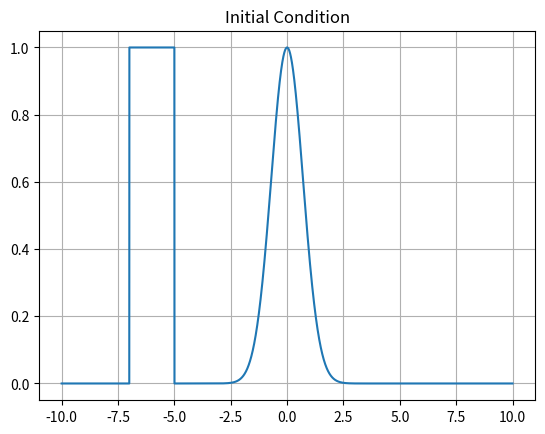
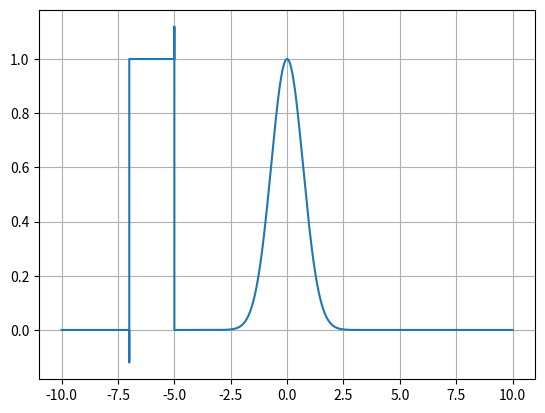
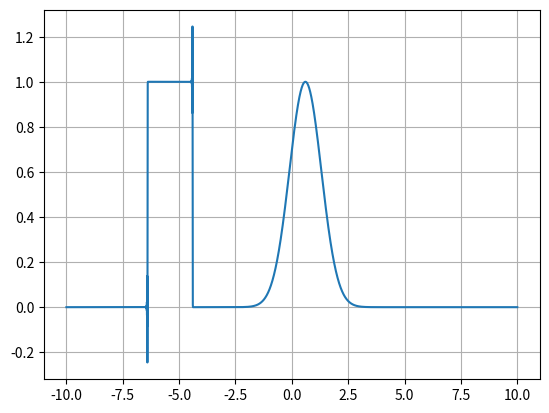
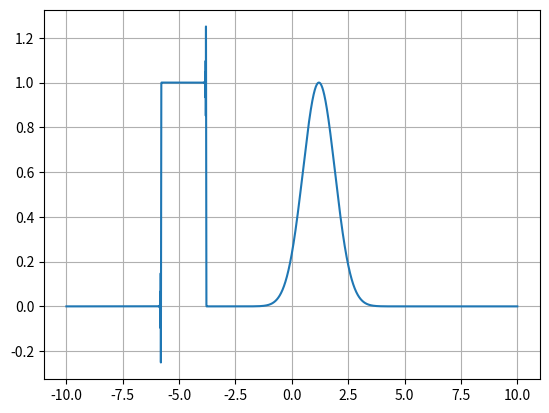
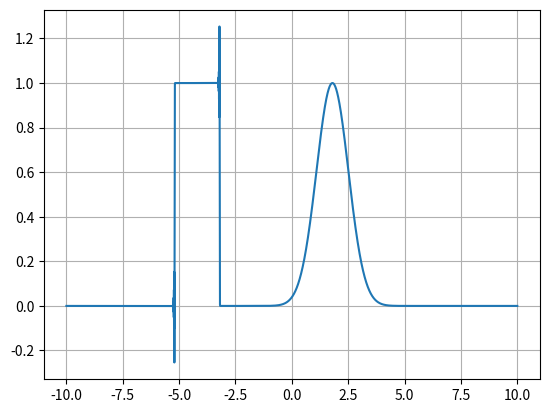
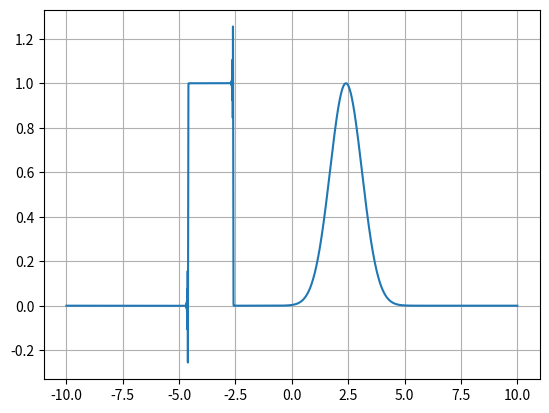
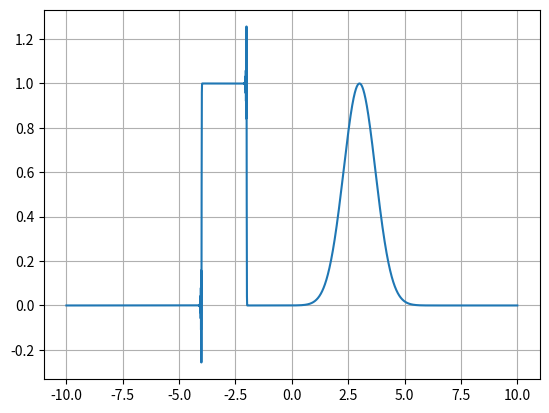
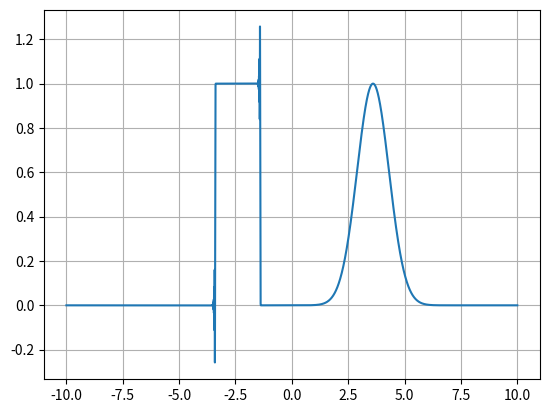
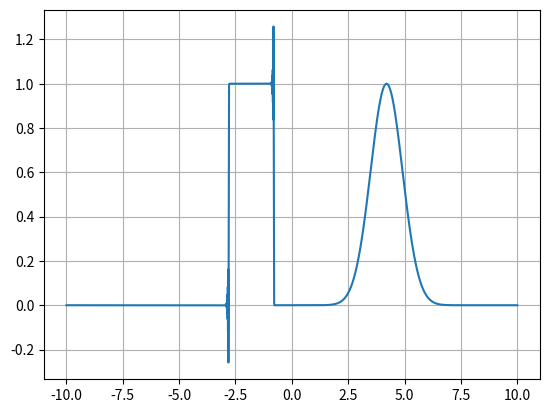
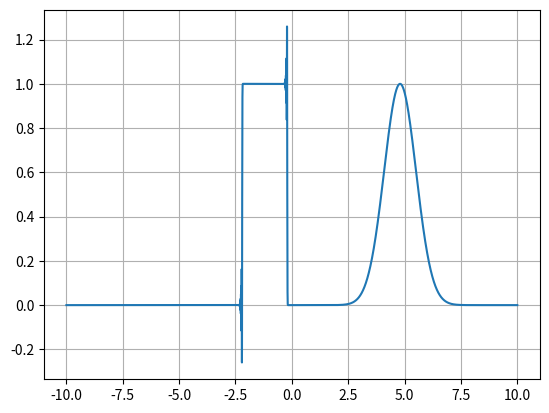
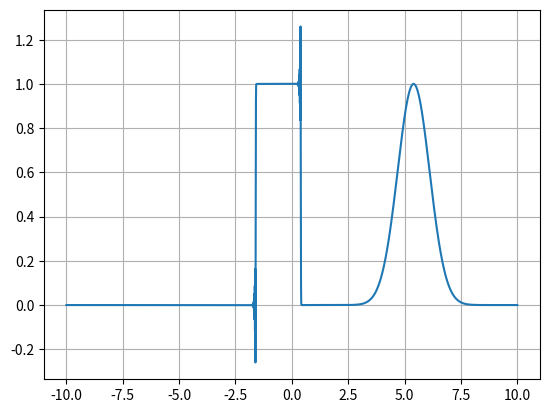

Write the Python code that produced these figures, in order.
#!/usr/bin/env python3
# -*- coding: utf-8 -*-
"""
Created on Fri Jul  2 11:36:17 2021

[redacted]
"""

import numpy as np
import matplotlib.pyplot as plt
import time

Num_ts = 25000;
N = 50000
u = 1

plot_freq = 2500
plot_switch = 1

x_left = -10;
x_right = 10;

x_space = np.linspace(x_left,x_right,num=N,dtype=np.float64);

dx = x_space[1]-x_space[0];
dt = 0.6*dx/u;
nu = u*dx/dt;

f_l = 1.;
f = f_l*np.exp(-(x_space**2));
f[(x_space < -5) & (x_space > -7)] = 1 


# plot the initial condition
if plot_switch == 1:
    plt.figure()
    plt.plot(x_space,f)
    plt.title('Initial Condition');
    plt.grid()

t0 = time.time()
ind = np.arange(N)
x_m = np.roll(ind,1)
x_p = np.roll(ind,-1)

for ts in range(Num_ts):
    if(ts%100 == 0):
        print(f'{"Executing time step %d"}'%ts)
    
    f_tmp1 = f - (u*dt/dx)*(f[x_p]-f);
    f_tmp = 0.5*(f + f_tmp1 - (u*dt/dx)*(f_tmp1 - f_tmp1[x_m]));
    f = f_tmp;
    
    if(plot_switch == 1):
        if(ts%plot_freq == 0):
            plt.figure()
            plt.plot(x_space,f)
            plt.grid()

t1 = time.time()

ex_time = t1 - t0;

print(f'{"Execution time = %g. Average time per DOF update = %g"}'% (ex_time, ex_time/(N*Num_ts)))
